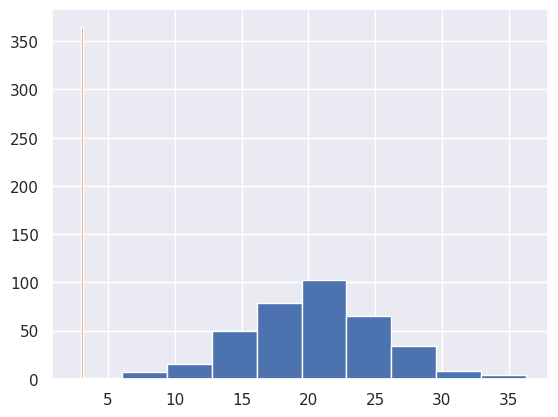

The script that saved this image: (Note: this script raises an exception after producing the figure.)
# имитационная модель использования личного транспорта
import numpy
import numpy as np
import matplotlib.pyplot as plt
import seaborn; seaborn.set()
import pylab
import pandas as pd

# количество дней измерений
trials = 365

# задаем периодичность ТО maintenence_periodicity
maintenence_periodicity = 1000

# создаем функцию генерации массива с нормальным распределением с медианой median, стандартным отклонением deviation и кол-вом значений number_of_gen
def array_generation(number_of_gen, median, deviation):
    array = []
    for i in range(number_of_gen):
        array.append(np.random.normal(median, deviation))
    return array

# создаем функцию показа гистограммы
def draw_hystogram(array):
    pylab.hist(array, edgecolor='white')
    pylab.show()

# создаем функцию выгрузки в excel файл
def upload_to_excel(array):
    df = pd.DataFrame(array)
    filepath = r'C:\Users\<user>\desktop\{}.xlsx'.format('array')
    df.to_excel(filepath, index=False)

# создаем переменную mileage_per_year суточного пробега одного ТС в течение заданного количества trials
mileage_per_period = array_generation(trials, 20, 5)

# создаем массив с типом дорожного покрытия
road_type = array_generation(trials,3,0)

# рисуем гистограммы
draw_hystogram(mileage_per_period)
draw_hystogram(road_type)

#выгружаем массивы в файл Excel на рабочий стол
upload_to_excel(mileage_per_period)

# создаем из исходного массива массив mileage_growth с нарастающей наработкой
# для начала объявляем массив с нулями и преобразуем его в вектор-столбец
mileage_growth = (np.zeros(trials, dtype=int))[:, np.newaxis]
amount_of_maintenance = (np.zeros(trials, dtype=int))[:, np.newaxis]

maintenance_count = 1
for i in range(1, len(mileage_per_period)):
    mileage_growth[i] = mileage_per_period[i] + mileage_growth[i - 1]
    # посчитаем количество ТО за период,
    if mileage_growth[i] >= maintenence_periodicity * maintenance_count:
        maintenance_count += 1
        amount_of_maintenance[i] = 1
    else:
        amount_of_maintenance[i] = 0

# print(mileage_growth)
# print(amount_of_maintenance)
# сколько значений масива больше 0?
print(np.count_nonzero(amount_of_maintenance > 0))
# есть ли в массиве значения больше 0
print(np.any(amount_of_maintenance > 0))
# есть ли в массиве значение больше 800, но меньше 2000?
print(np.sum((mileage_growth > 800) & (mileage_growth < 2000)))

# рисуем график нарастающего пробега
# plt.plot(mileage_growth, mileage_growth)
# plt.show()
